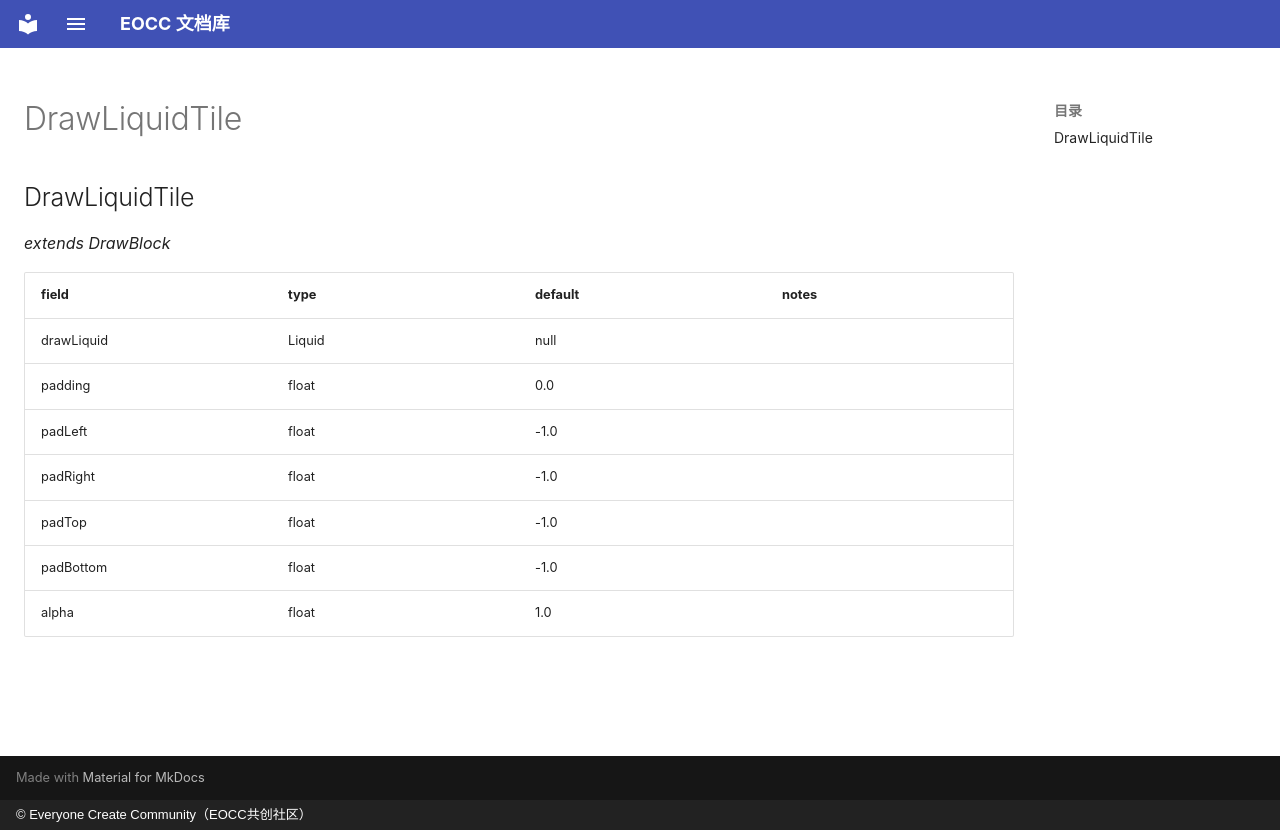

repository: eoccc/eoccc.github.io · page: wiki/mindustry/en/Modding%20Classes/DrawLiquidTile/index.html · generator: mkdocs · copyright: © Everyone Create Community（EOCC共创社区）

# DrawLiquidTile

## DrawLiquidTile

*extends DrawBlock*

| field | type | default | notes |
|---|---|---|---|
| drawLiquid | Liquid | null |  |
| padding | float | 0.0 |  |
| padLeft | float | -1.0 |  |
| padRight | float | -1.0 |  |
| padTop | float | -1.0 |  |
| padBottom | float | -1.0 |  |
| alpha | float | 1.0 |  |
